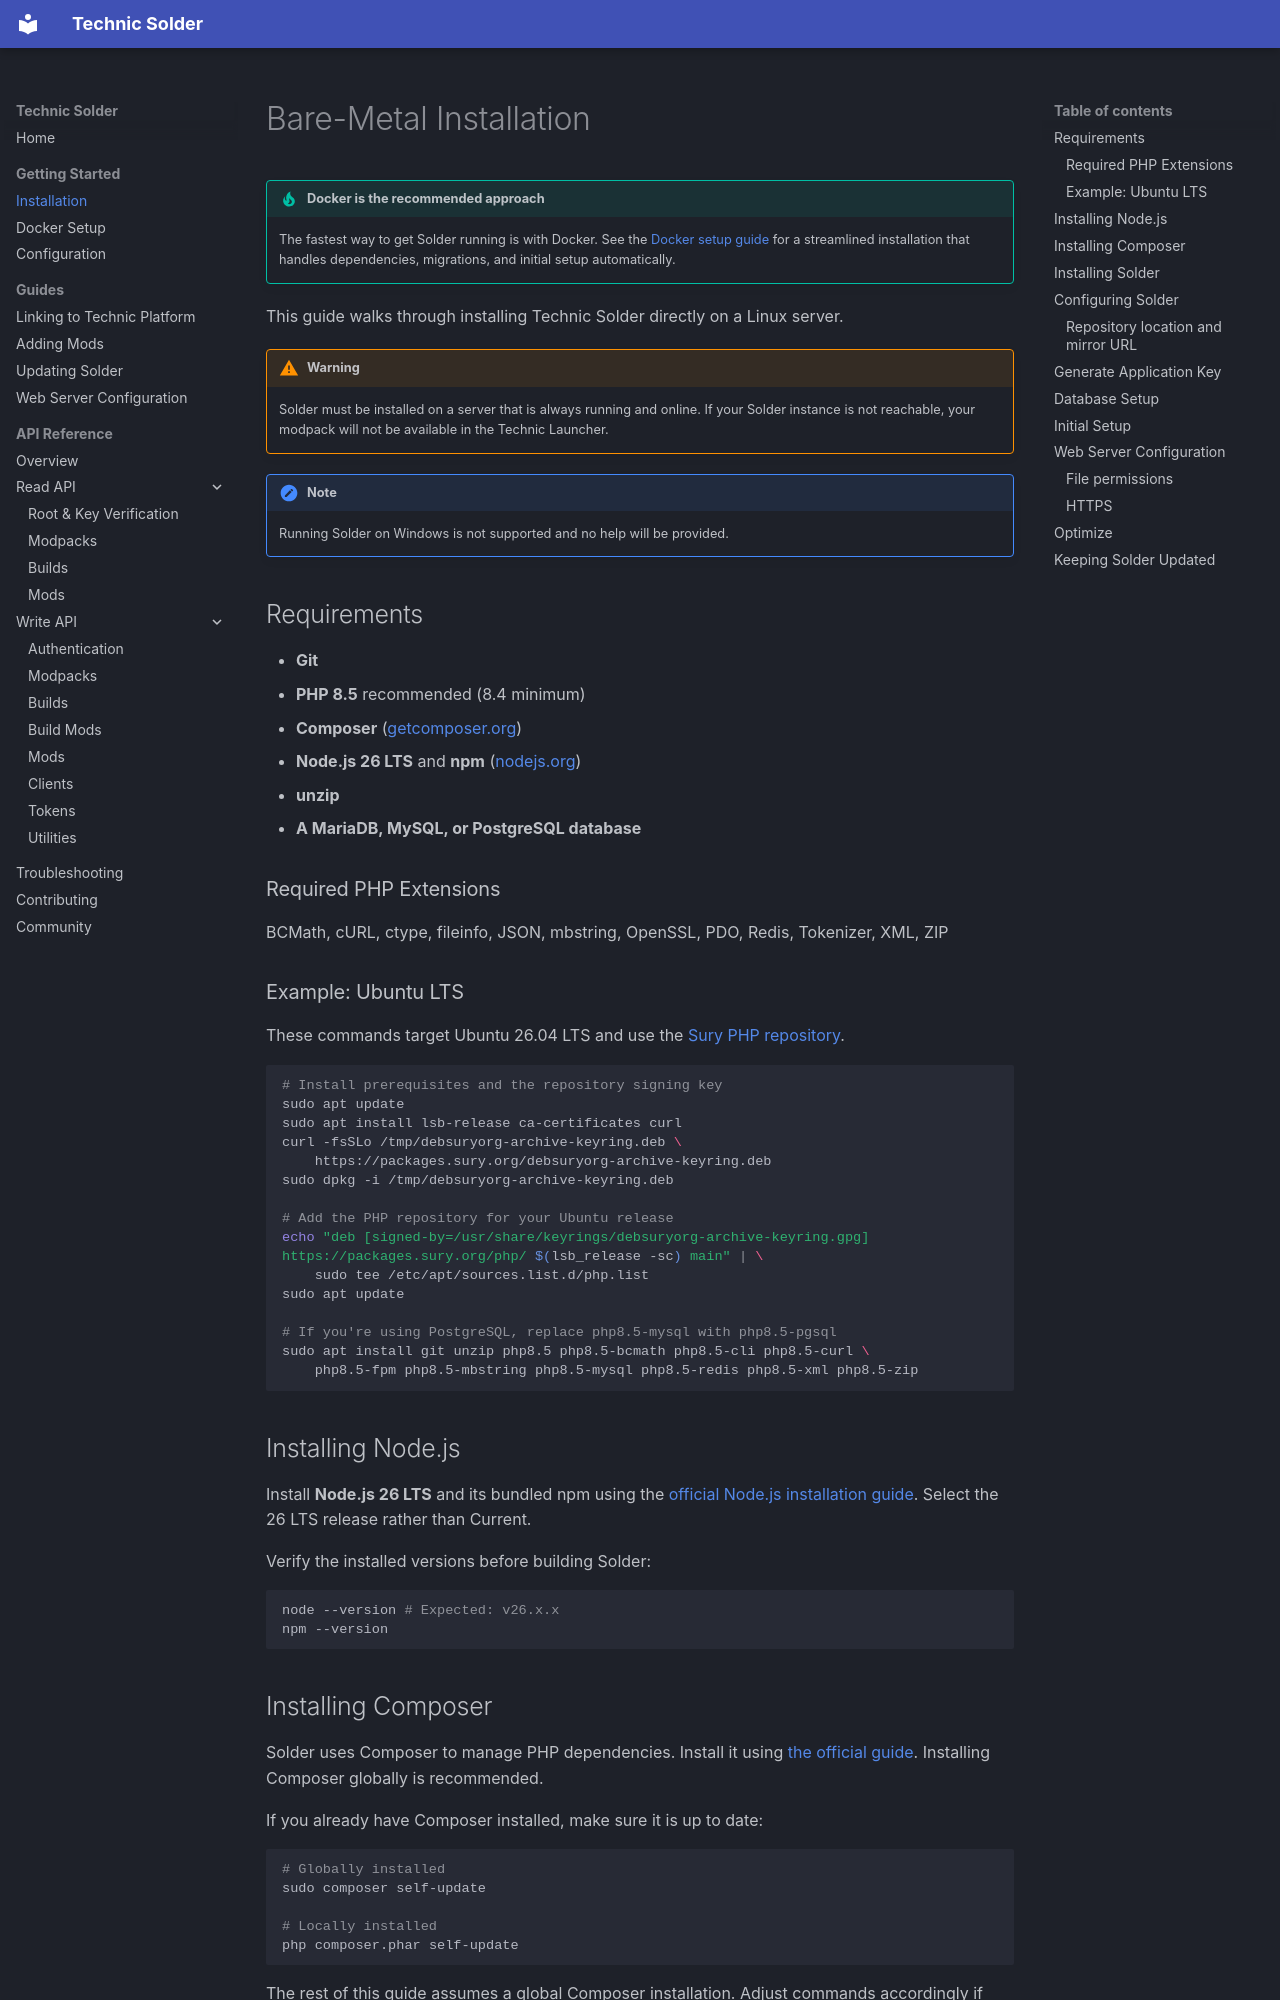

repository: TechnicPack/TechnicSolder · page: getting-started/index.html · generator: mkdocs

# Bare-Metal Installation

!!! tip "Docker is the recommended approach"
    The fastest way to get Solder running is with Docker. See the [Docker setup guide](docker.md) for a streamlined installation that handles dependencies, migrations, and initial setup automatically.

This guide walks through installing Technic Solder directly on a Linux server.

!!! warning
    Solder must be installed on a server that is always running and online. If your Solder instance is not reachable, your modpack will not be available in the Technic Launcher.

!!! note
    Running Solder on Windows is not supported and no help will be provided.

## Requirements

- **Git**
- **PHP 8.5** recommended (8.4 minimum)
- **Composer** ([getcomposer.org](https://getcomposer.org/))
- **Node.js 26 LTS** and **npm** ([nodejs.org](https://nodejs.org/))
- **unzip**
- **A MariaDB, MySQL, or PostgreSQL database**

### Required PHP Extensions

BCMath, cURL, ctype, fileinfo, JSON, mbstring, OpenSSL, PDO, Redis, Tokenizer, XML, ZIP

### Example: Ubuntu LTS

These commands target Ubuntu 26.04 LTS and use the [Sury PHP repository](https://packages.sury.org/php/README.txt).

```bash
# Install prerequisites and the repository signing key
sudo apt update
sudo apt install lsb-release ca-certificates curl
curl -fsSLo /tmp/debsuryorg-archive-keyring.deb \
    https://packages.sury.org/debsuryorg-archive-keyring.deb
sudo dpkg -i /tmp/debsuryorg-archive-keyring.deb

# Add the PHP repository for your Ubuntu release
echo "deb [signed-by=/usr/share/keyrings/debsuryorg-archive-keyring.gpg] https://packages.sury.org/php/ $(lsb_release -sc) main" | \
    sudo tee /etc/apt/sources.list.d/php.list
sudo apt update

# If you're using PostgreSQL, replace php8.5-mysql with php8.5-pgsql
sudo apt install git unzip php8.5 php8.5-bcmath php8.5-cli php8.5-curl \
    php8.5-fpm php8.5-mbstring php8.5-mysql php8.5-redis php8.5-xml php8.5-zip
```

## Installing Node.js

Install **Node.js 26 LTS** and its bundled npm using the [official Node.js installation guide](https://nodejs.org/en/download). Select the 26 LTS release rather than Current.

Verify the installed versions before building Solder:

```bash
node --version # Expected: v26.x.x
npm --version
```
